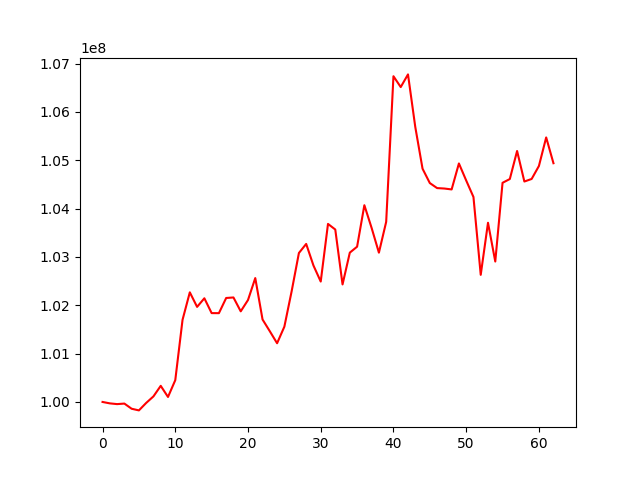

The data file committed next to this chart (first rows):
, 0
0, 100000000
1, 99970773
2, 99955384
3, 99966489
4, 99859422
5, 99825244
6, 99979807
7, 100115399
8, 100333604
9, 100103256
10, 100450987
11, 101700049
12, 102268359
13, 101967451
14, 102145198
15, 101838470
16, 101837301
17, 102151422
18, 102162174
19, 101875243
20, 102109458
21, 102563491
22, 101706505
23, 101463203
24, 101214794
25, 101557773
26, 102289833
27, 103082216
28, 103270158
29, 102823693
30, 102491326
31, 103684111
32, 103568254
33, 102431770
34, 103089787
35, 103212796
36, 104071201
37, 103599689
38, 103089297
39, 103727038
40, 106740167
41, 106515724
42, 106778051
43, 105691185
44, 104826572
45, 104529589
46, 104425547
47, 104416402
48, 104397746
49, 104935214
50, 104583416
51, 104241383
52, 102630430
53, 103707737
54, 102905951
55, 104534692
56, 104612889
57, 105193268
58, 104561557
59, 104614312
... 3 more rows
